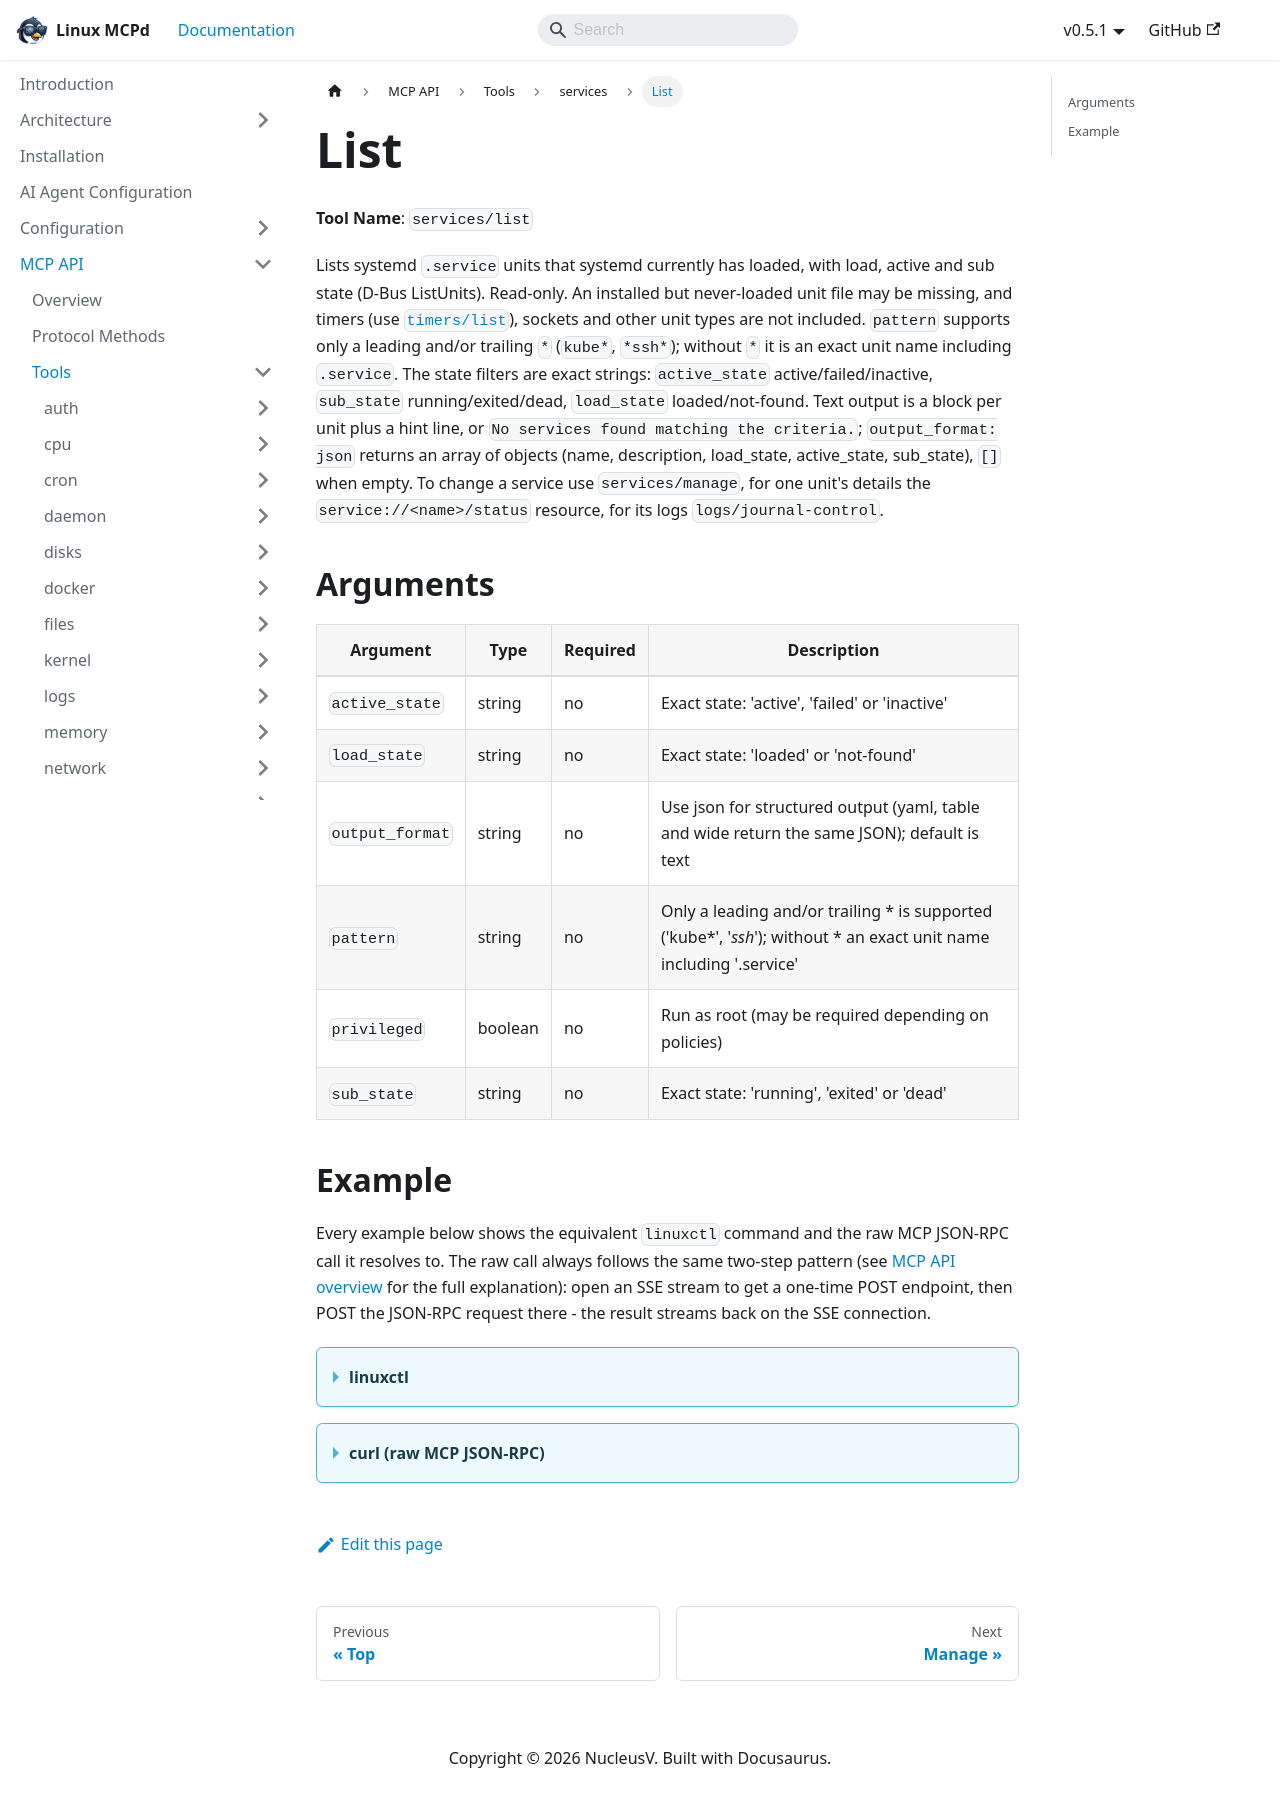

repository: nucleusv/linux-mcp-daemon · page: mcp-api/tools/services/list/index.html · generator: docusaurus

# List

**Tool Name**: `services/list`

Lists systemd `.service` units that systemd currently has loaded, with load, active and sub state (D-Bus ListUnits). Read-only. An installed but never-loaded unit file may be missing, and timers (use [`timers/list`](../timers/list)), sockets and other unit types are not included. `pattern` supports only a leading and/or trailing `*` (`kube*`, `*ssh*`); without `*` it is an exact unit name including `.service`. The state filters are exact strings: `active_state` active/failed/inactive, `sub_state` running/exited/dead, `load_state` loaded/not-found. Text output is a block per unit plus a hint line, or `No services found matching the criteria.`; `output_format: json` returns an array of objects (name, description, load_state, active_state, sub_state), `[]` when empty. To change a service use `services/manage`, for one unit's details the `service://<name>/status` resource, for its logs `logs/journal-control`.

## Arguments

| Argument | Type | Required | Description |
| --- | --- | --- | --- |
| `active_state` | string | no | Exact state: 'active', 'failed' or 'inactive' |
| `load_state` | string | no | Exact state: 'loaded' or 'not-found' |
| `output_format` | string | no | Use json for structured output (yaml, table and wide return the same JSON); default is text |
| `pattern` | string | no | Only a leading and/or trailing * is supported ('kube*', '*ssh*'); without * an exact unit name including '.service' |
| `privileged` | boolean | no | Run as root (may be required depending on policies) |
| `sub_state` | string | no | Exact state: 'running', 'exited' or 'dead' |

## Example

Every example below shows the equivalent `linuxctl` command and the raw MCP JSON-RPC call it resolves to. The raw call always follows the same two-step pattern (see [MCP API overview](../../overview) for the full explanation): open an SSE stream to get a one-time POST endpoint, then POST the JSON-RPC request there - the result streams back on the SSE connection.

<details>
<summary><b>linuxctl</b></summary>

```bash
linuxctl get system services --pattern "ssh*"
```

Output (Ubuntu 24.04 VPS):
```text
[active] ssh.service
  State: running (active) | Load: loaded
  Desc: OpenBSD Secure Shell server

Hint: To read detailed properties of a specific service, use the resource: service://<name>/status
```

</details>

<details>
<summary><b>curl (raw MCP JSON-RPC)</b></summary>

```bash
# 1. Open the SSE stream (in the background) and capture the one-time POST endpoint
curl -N -s --cacert mcpd.crt -H "Authorization: Bearer $MCP_TOKEN" https://localhost:9091/sse &
# server sends: event: endpoint / data: /message?session_id=...

# 2. POST the tools/call request to that endpoint
curl -s --cacert mcpd.crt -X POST "https://localhost:9091/message?session_id=<from step 1>" \
  -H "Authorization: Bearer $MCP_TOKEN" \
  -H "Content-Type: application/json" \
  -d '{"jsonrpc": "2.0", "id": "1", "method": "tools/call", "params": {"name": "services/list", "arguments": {"pattern": "ssh*"}}}'

# 3. The result arrives on the SSE stream opened in step 1
```

Response:
```json
{
  "jsonrpc": "2.0",
  "id": "1",
  "result": {
    "content": [
      {
        "type": "text",
        "text": "[active] ssh.service\n  State: running (active) | Load: loaded\n  Desc: OpenBSD Secure Shell server\n\nHint: To read detailed properties of a specific service, use the resource: service://<name>/status\n"
      }
    ]
  }
}
```

</details>
